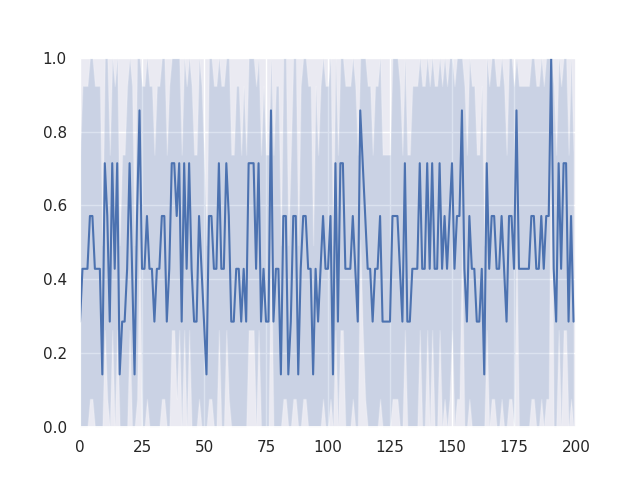

Data behind this chart, as committed beside it:
start state, goal state, avg success rate
, [0.2   0.457], 0.295
, [0.186 0.443], 0.31
, [0.118 0.695], 0.23
, [0.081 0.574], 0.415
, [0.109 0.763], 0.935
, [-0.001  0.406], 0.84
, [0.178 0.617], 0.285
